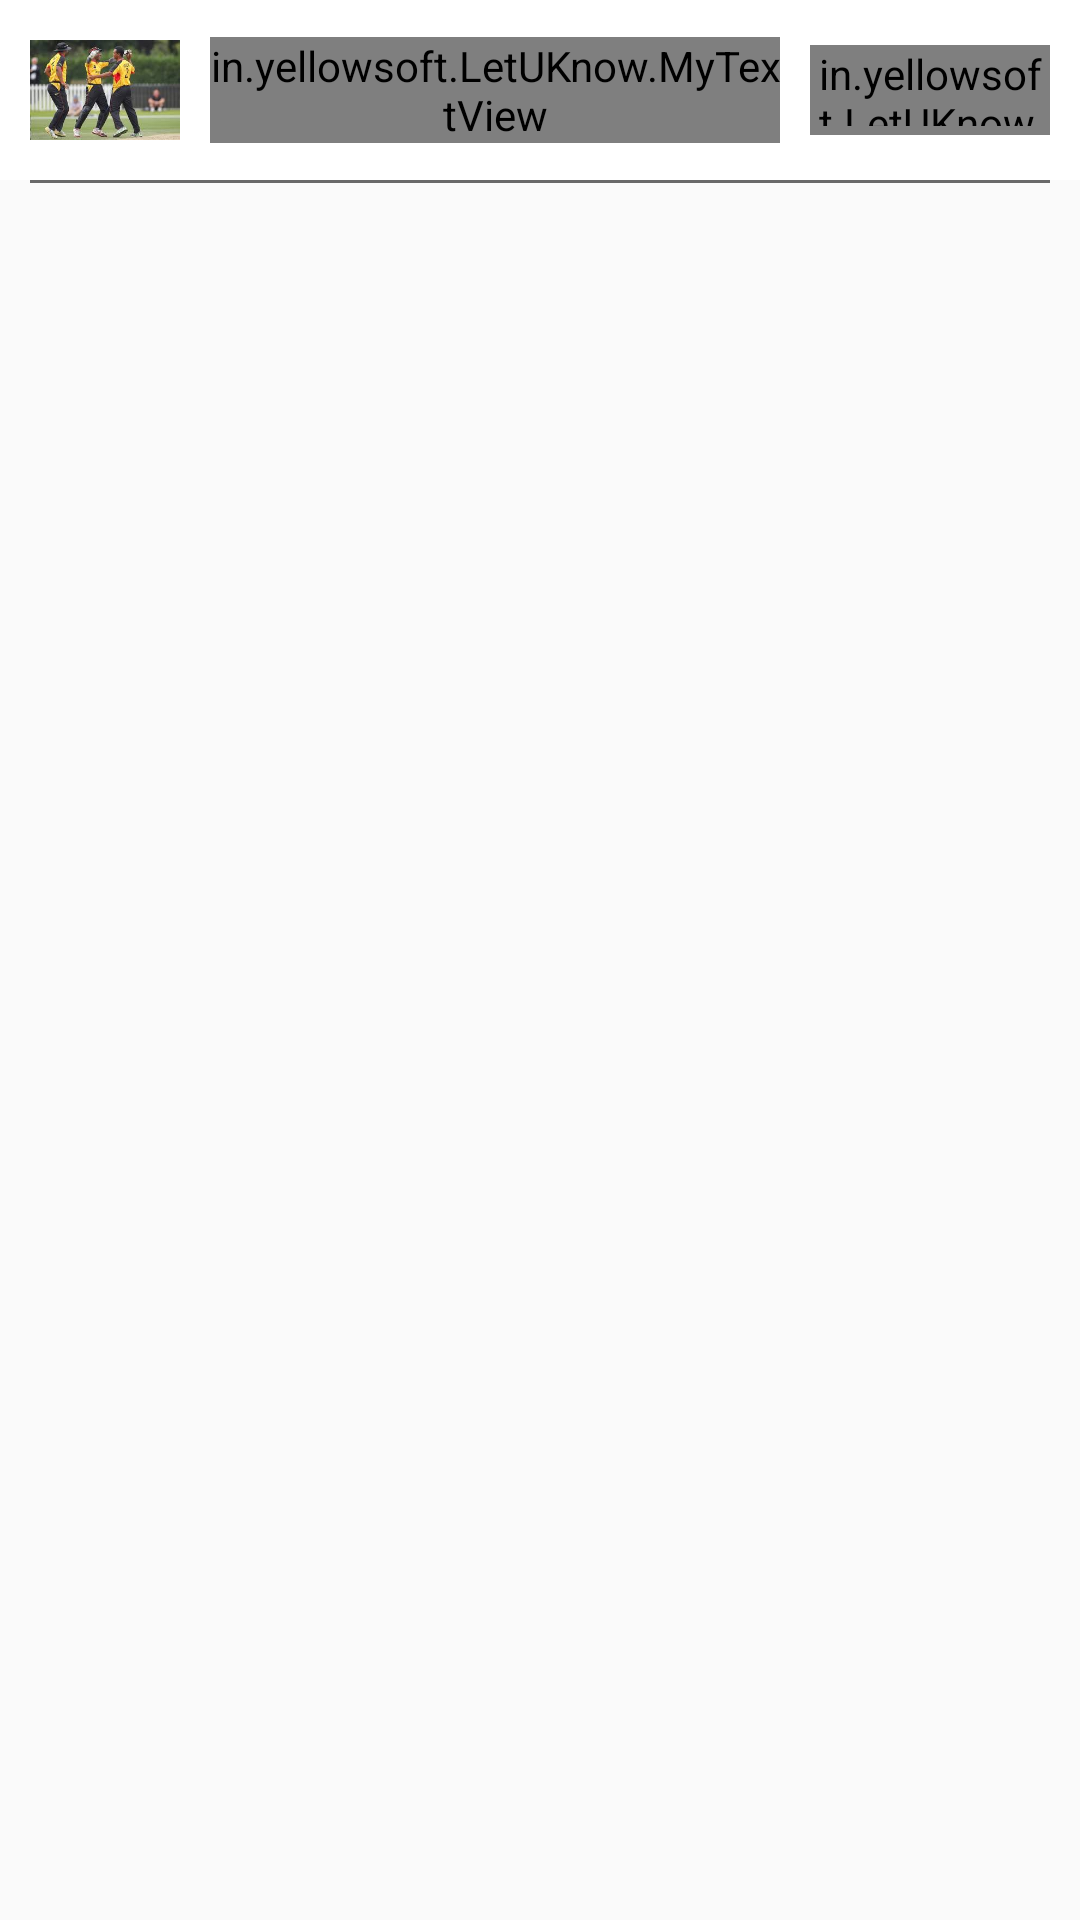

Android layout source for this screen:
<!-- AndroidManifest.xml: application theme AppTheme -->
<!-- res/layout/sub_category_item.xml -->
<?xml version="1.0" encoding="utf-8"?>
<LinearLayout xmlns:android="http://schemas.android.com/apk/res/android"
    android:orientation="vertical" android:layout_width="match_parent"
    android:layout_height="wrap_content">

    <LinearLayout
        android:orientation="horizontal"
        android:layout_width="match_parent"
        android:layout_height="wrap_content"
        android:paddingLeft="10dp"
        android:paddingRight="10dp"
        android:paddingTop="5dp"
        android:paddingBottom="5dp"
        android:background="#FFFFFF"
        android:gravity="center_vertical">

        <ImageView
            android:layout_width="50dp"
            android:layout_height="50dp"
            android:id="@+id/cat_img"
            android:src="@drawable/nwessss" />

        <in.yellowsoft.LetUKnow.MyTextView
            android:layout_width="wrap_content"
            android:layout_height="wrap_content"
            android:text="New Text"
            android:id="@+id/cat_name"
            android:textColor="#000000"
            android:singleLine="true"
            android:textSize="15sp"
            android:layout_weight="1"
            android:layout_marginLeft="10dp"
            android:layout_marginRight="10dp" />

        <in.yellowsoft.LetUKnow.MyTextView
            android:text="Follow"
            android:id="@+id/follow_btn"
            android:textColor="@color/aa_app_blue"
            android:gravity="center"
            android:singleLine="true"
            android:background="@drawable/border_empty_for_add"
            android:textStyle="bold"
            android:layout_width="80dp"
            android:layout_height="30dp" />

    </LinearLayout>

    <LinearLayout
        android:orientation="horizontal"
        android:layout_width="match_parent"
        android:layout_height="1dp"
        android:layout_marginLeft="10dp"
        android:layout_marginRight="10dp"
        android:background="@color/aa_menu_bar"></LinearLayout>

</LinearLayout>
<!-- resources referenced by this layout -->
<resources>
  <color name="aa_app_blue">#f5a305</color>
  <color name="aa_menu_bar">#696969</color>
  <!-- drawable border_empty_for_add (drawable) -->
  <?xml version="1.0" encoding="UTF-8"?>
  <shape xmlns:android="http://schemas.android.com/apk/res/android">
      <solid android:color="#00000000"/>
  
      <stroke android:width="1dp"
          android:color="@color/aa_app_blue"
          />
  
      <padding android:left="0dp"
          android:top="0dp"
          android:right="0dp"
          android:bottom="3dp"
          />
  
      <corners
          android:bottomRightRadius="5dp"
          android:bottomLeftRadius="5dp"
          android:topLeftRadius="5dp"
          android:topRightRadius="5dp"/>
  </shape>
  <!-- drawable nwessss: jpg bitmap (drawable, 9611 bytes) -->
  <style name="AppTheme" parent="Base.Theme.AppCompat.Light.DarkActionBar">
          
          <item name="colorPrimary">@color/aa_app_blue</item>
          <item name="colorPrimaryDark">@color/aa_app_blue</item>
  
      </style>
</resources>
